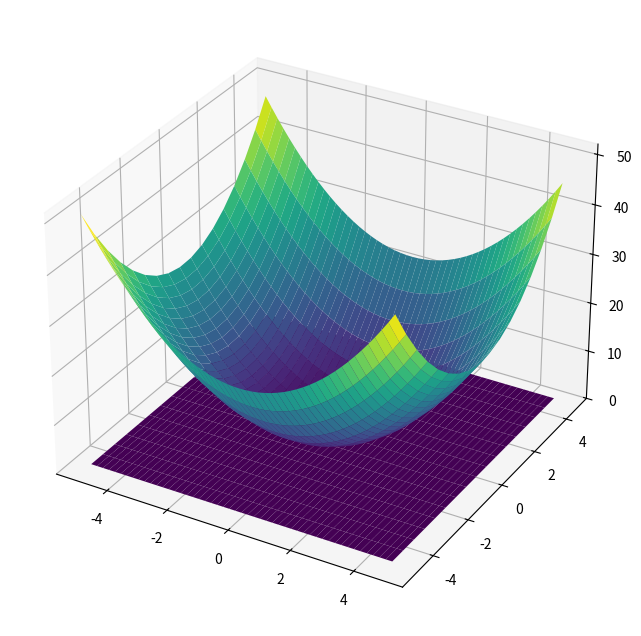

Source code (Python):
import matplotlib.pyplot as plt
import numpy as np
from mpl_toolkits.mplot3d import Axes3D

x = np.arange(-5, 5, 0.2)
y = np.arange(-5, 5, 0.6)
X, Y = np.meshgrid(x, y)
Z = X**2 + Y**2 +1
Z_tangent = 1 + Z*0
# Z_tangent = np.zeros((17,50))
# Z_tangent += 1
# Z_tangent = 1
# print(Z_tangent)
print(Z.shape)

fig = plt.figure(figsize=(10, 8))
ax = fig.add_subplot(111, projection='3d')
ax.plot_surface(X, Y, Z, cmap=plt.cm.viridis, edgecolor='none')
ax.plot_surface(X, Y, Z_tangent, cmap=plt.cm.viridis, edgecolor='none')
plt.show()

# # Prepare data
# x = np.arange(-5, 5.1, 0.2)
# y = np.arange(-5, 5.1, 0.2)
# X, Y = np.meshgrid(x, y)
# Z = np.sin(X) * np.cos(Y)

# # Create 3D plot
# fig = plt.figure(figsize=(10, 8))
# ax = fig.add_subplot(111, projection='3d')
# surf = ax.plot_surface(X, Y, Z, cmap=plt.cm.viridis, edgecolor='none')

# # Add labels and colorbar
# ax.set_xlabel('X-axis')
# ax.set_ylabel('Y-axis')
# ax.set_zlabel('Z-axis')
# fig.colorbar(surf, shrink=0.5, aspect=5)

# # Show the plot
# plt.title('3D Surface Plot of sin(X) * cos(Y)')
# plt.show()
